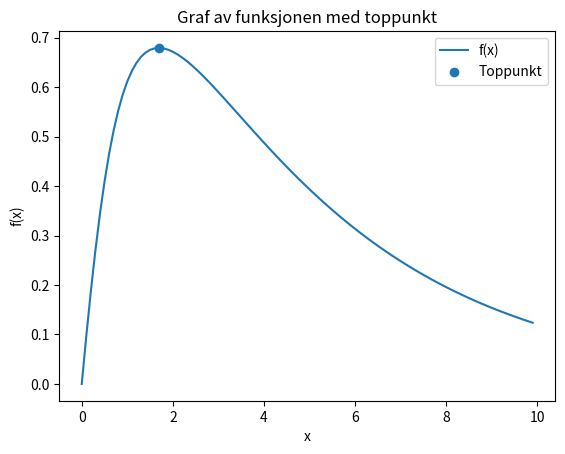

Write the Python code that produced this figure.
import math
import matplotlib.pyplot as plt

# f(x)
def f(x):
    return math.exp(-x/4) * math.atan(x)

# g(x) = kritisk ligning (fra analytisk del)
def g(x):
    return math.atan(x) - 4/(x**2 + 1)


# --- Bisection method ---
def bisection(a, b, tol=1e-6):
    while (b - a) / 2 > tol:
        c = (a + b) / 2
        if g(c) == 0:
            return c
        elif g(a) * g(c) < 0:
            b = c
        else:
            a = c
    return (a + b) / 2


if __name__ == "__main__":
    x_max = bisection(0, 5)
    y_max = f(x_max)

    print(f"x-koordinat til toppunkt ≈ {x_max:.6f}")
    print(f"Funksjonsverdi i toppunkt ≈ {y_max:.6f}")

    # --- Plot ---
    x_vals = [i * 0.1 for i in range(0, 100)]
    y_vals = [f(x) for x in x_vals]

    plt.plot(x_vals, y_vals, label="f(x)")
    plt.scatter(x_max, y_max, label="Toppunkt")

    plt.xlabel("x")
    plt.ylabel("f(x)")
    plt.title("Graf av funksjonen med toppunkt")
    plt.legend()

    plt.savefig("plot.png")
    plt.show()
